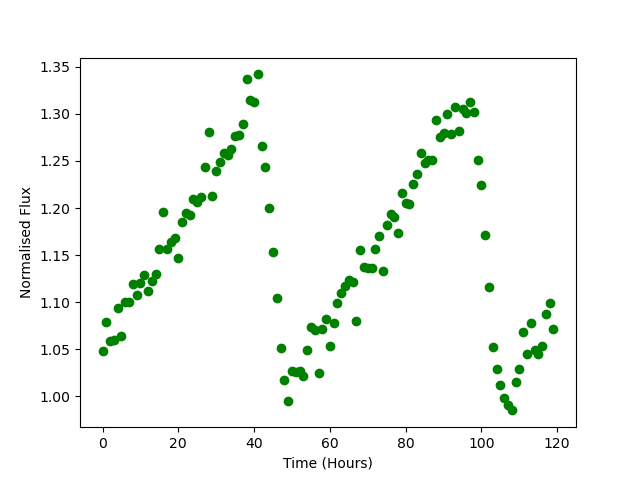

The table this chart was drawn from, first rows:
Time, Flux
0.0, 1.048
1.0, 1.079
2.0, 1.059
3.0, 1.06
4.0, 1.094
5.0, 1.064
6.0, 1.1
7.0, 1.1
8.0, 1.12
9.0, 1.108
10.0, 1.121
11.0, 1.129
12.0, 1.112
13.0, 1.122
14.0, 1.13
15.0, 1.157
16.0, 1.196
17.0, 1.157
18.0, 1.164
19.0, 1.169
20.0, 1.147
21.0, 1.186
22.0, 1.195
23.0, 1.193
24.0, 1.209
25.0, 1.206
26.0, 1.211
27.0, 1.244
28.0, 1.281
29.0, 1.213
30.0, 1.239
31.0, 1.249
32.0, 1.259
33.0, 1.257
34.0, 1.263
35.0, 1.276
36.0, 1.278
37.0, 1.289
38.0, 1.338
39.0, 1.315
40.0, 1.313
41.0, 1.342
42.0, 1.266
43.0, 1.244
44.0, 1.2
45.0, 1.154
46.0, 1.104
47.0, 1.051
48.0, 1.018
49.0, 0.9956
50.0, 1.027
51.0, 1.026
52.0, 1.027
53.0, 1.022
54.0, 1.049
55.0, 1.073
56.0, 1.07
57.0, 1.025
58.0, 1.072
59.0, 1.082
... 60 more rows
